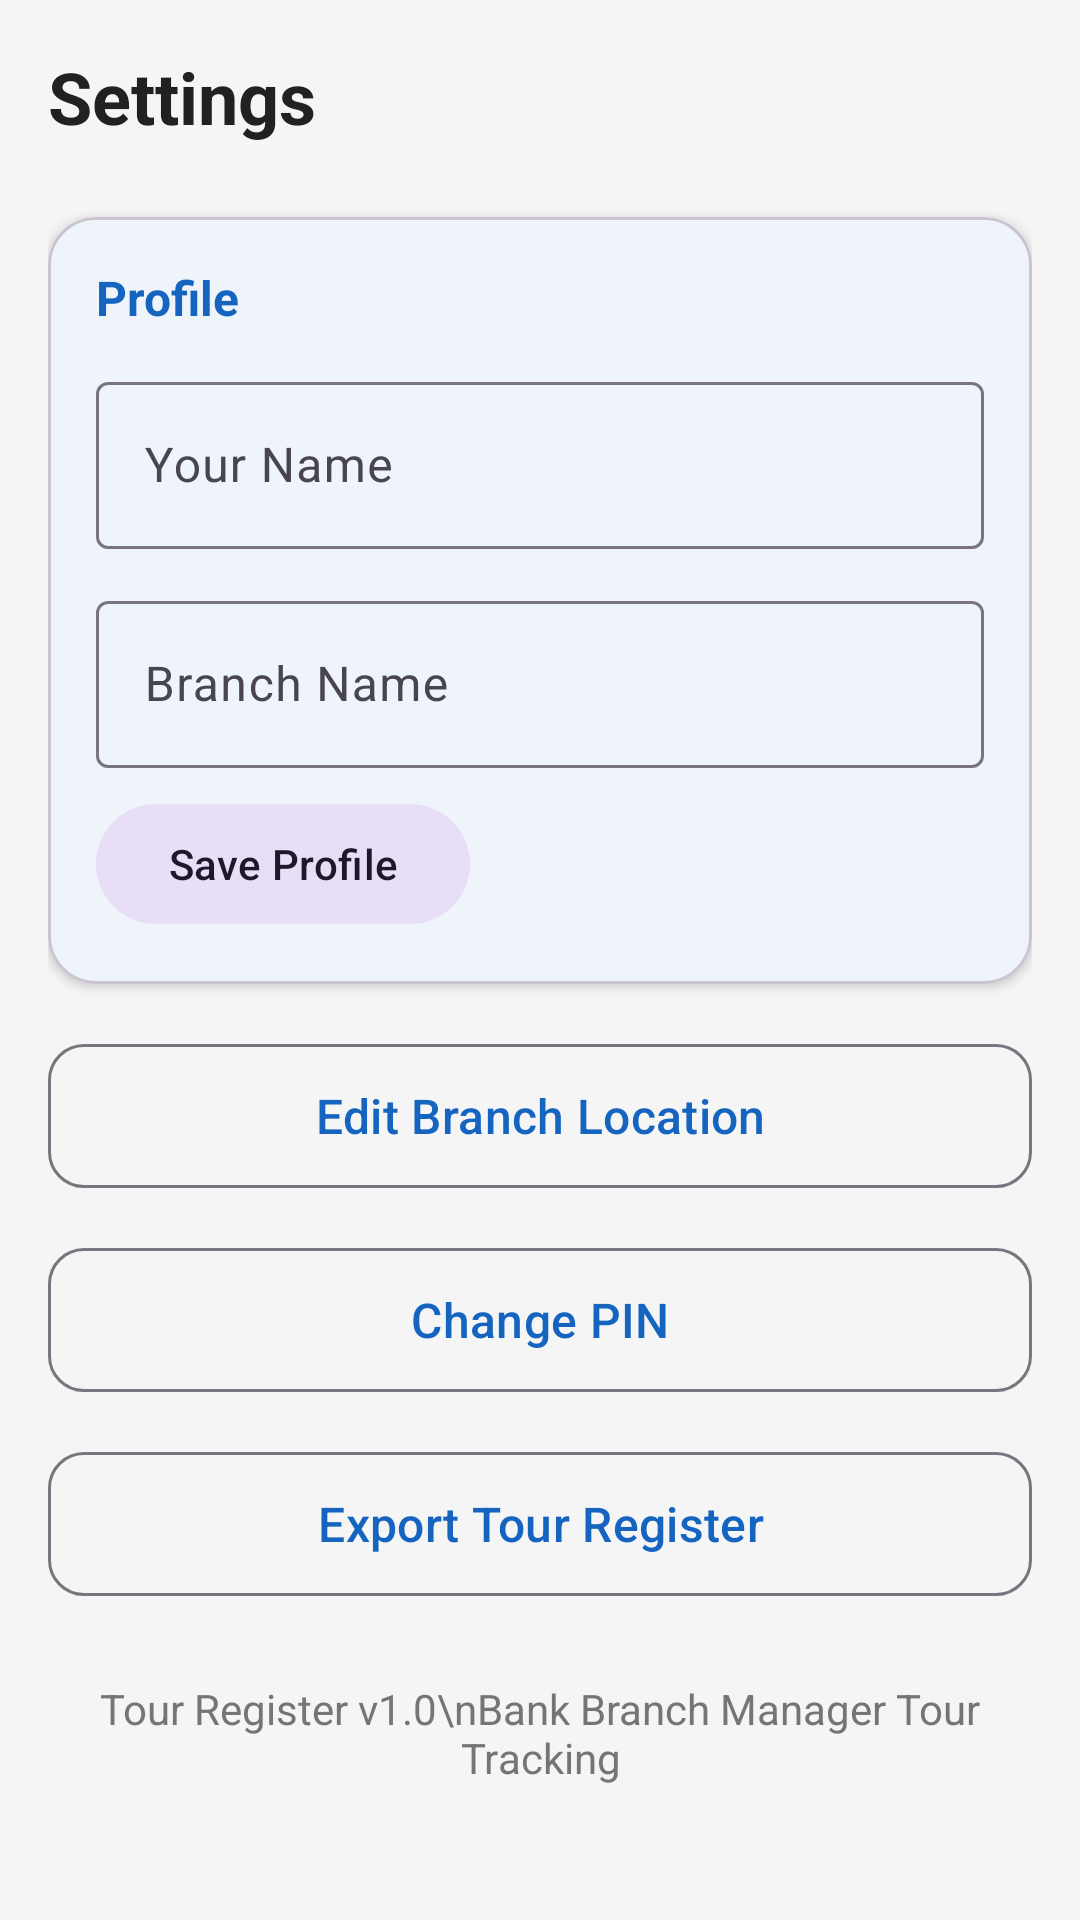

Produce the Android XML layout that renders to this screen, including the resource entries it uses.
<!-- AndroidManifest.xml: application theme Theme.TourRegister -->
<!-- res/layout/fragment_settings.xml -->
<?xml version="1.0" encoding="utf-8"?>
<ScrollView
    xmlns:android="http://schemas.android.com/apk/res/android"
    xmlns:app="http://schemas.android.com/apk/res-auto"
    android:layout_width="match_parent"
    android:layout_height="match_parent"
    android:background="@color/background">

    <LinearLayout
        android:layout_width="match_parent"
        android:layout_height="wrap_content"
        android:orientation="vertical"
        android:padding="16dp">

        <TextView
            android:layout_width="wrap_content"
            android:layout_height="wrap_content"
            android:text="@string/nav_settings"
            android:textSize="@dimen/text_heading"
            android:textStyle="bold"
            android:textColor="@color/on_surface"
            android:layout_marginBottom="24dp" />

        
        <com.google.android.material.card.MaterialCardView
            android:layout_width="match_parent"
            android:layout_height="wrap_content"
            app:cardCornerRadius="@dimen/card_corner"
            app:cardElevation="@dimen/card_elevation"
            android:layout_marginBottom="16dp">

            <LinearLayout
                android:layout_width="match_parent"
                android:layout_height="wrap_content"
                android:orientation="vertical"
                android:padding="16dp">

                <TextView
                    android:layout_width="wrap_content"
                    android:layout_height="wrap_content"
                    android:text="Profile"
                    android:textStyle="bold"
                    android:textSize="@dimen/text_body"
                    android:textColor="@color/primary"
                    android:layout_marginBottom="12dp" />

                <com.google.android.material.textfield.TextInputLayout
                    android:layout_width="match_parent"
                    android:layout_height="wrap_content"
                    android:hint="Your Name"
                    style="@style/Widget.Material3.TextInputLayout.OutlinedBox"
                    android:layout_marginBottom="12dp">
                    <com.google.android.material.textfield.TextInputEditText
                        android:id="@+id/etSettingsName"
                        android:layout_width="match_parent"
                        android:layout_height="wrap_content"
                        android:inputType="textPersonName" />
                </com.google.android.material.textfield.TextInputLayout>

                <com.google.android.material.textfield.TextInputLayout
                    android:layout_width="match_parent"
                    android:layout_height="wrap_content"
                    android:hint="Branch Name"
                    style="@style/Widget.Material3.TextInputLayout.OutlinedBox"
                    android:layout_marginBottom="8dp">
                    <com.google.android.material.textfield.TextInputEditText
                        android:id="@+id/etSettingsBranch"
                        android:layout_width="match_parent"
                        android:layout_height="wrap_content"
                        android:inputType="text" />
                </com.google.android.material.textfield.TextInputLayout>

                <com.google.android.material.button.MaterialButton
                    android:id="@+id/btnSaveProfile"
                    style="@style/Widget.Material3.Button.TonalButton"
                    android:layout_width="wrap_content"
                    android:layout_height="wrap_content"
                    android:text="Save Profile" />
            </LinearLayout>
        </com.google.android.material.card.MaterialCardView>

        
        <com.google.android.material.button.MaterialButton
            android:id="@+id/btnEditGeofence"
            style="@style/LargeOutlinedButton"
            android:layout_width="match_parent"
            android:layout_height="wrap_content"
            android:text="Edit Branch Location"
            android:layout_marginBottom="12dp" />

        
        <com.google.android.material.button.MaterialButton
            android:id="@+id/btnChangePin"
            style="@style/LargeOutlinedButton"
            android:layout_width="match_parent"
            android:layout_height="wrap_content"
            android:text="Change PIN"
            android:layout_marginBottom="12dp" />

        
        <com.google.android.material.button.MaterialButton
            android:id="@+id/btnExportSettings"
            style="@style/LargeOutlinedButton"
            android:layout_width="match_parent"
            android:layout_height="wrap_content"
            android:text="Export Tour Register"
            android:layout_marginBottom="24dp" />

        
        <TextView
            android:layout_width="match_parent"
            android:layout_height="wrap_content"
            android:text="Tour Register v1.0\nBank Branch Manager Tour Tracking"
            android:textSize="14sp"
            android:textColor="@color/on_surface_secondary"
            android:gravity="center"
            android:layout_marginBottom="16dp" />

    </LinearLayout>
</ScrollView>
<!-- resources referenced by this layout -->
<resources>
  <color name="background">#F5F5F5</color>
  <color name="on_surface">#212121</color>
  <color name="on_surface_secondary">#757575</color>
  <color name="primary">#1565C0</color>
  <dimen name="card_corner">16dp</dimen>
  <dimen name="card_elevation">2dp</dimen>
  <dimen name="text_body">16sp</dimen>
  <dimen name="text_heading">24sp</dimen>
  <string name="nav_settings">Settings</string>
  <style name="LargeOutlinedButton" parent="Widget.Material3.Button.OutlinedButton">
          <item name="android:minHeight">56dp</item>
          <item name="android:textSize">16sp</item>
          <item name="cornerRadius">12dp</item>
          <item name="android:paddingStart">24dp</item>
          <item name="android:paddingEnd">24dp</item>
      </style>
  <style name="Theme.TourRegister" parent="Theme.Material3.Light.NoActionBar">
          <item name="colorPrimary">@color/primary</item>
          <item name="colorPrimaryDark">@color/primary_dark</item>
          <item name="colorAccent">@color/accent</item>
          <item name="android:colorBackground">@color/background</item>
          <item name="colorSurface">@color/surface</item>
          <item name="colorOnPrimary">@color/on_primary</item>
          <item name="colorOnSurface">@color/on_surface</item>
          <item name="android:statusBarColor">@color/primary_dark</item>
          <item name="android:navigationBarColor">@color/surface</item>
      </style>
  <color name="primary_dark">#0D47A1</color>
  <color name="accent">#FF6F00</color>
  <color name="surface">#FFFFFF</color>
  <color name="on_primary">#FFFFFF</color>
</resources>
